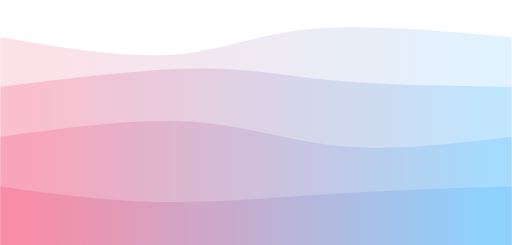
t = 0.00 s
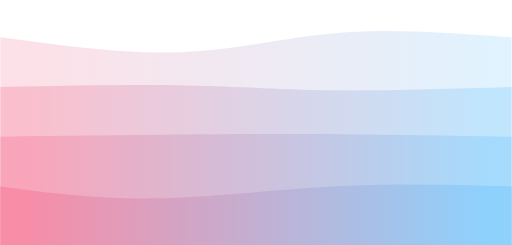
t = 1.88 s
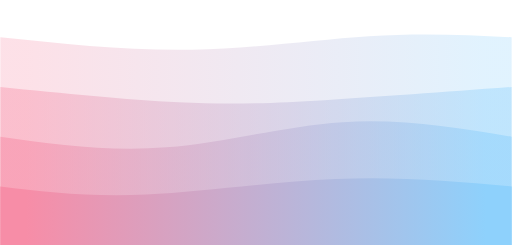
t = 3.75 s
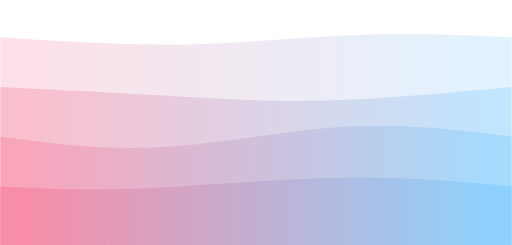
t = 4.69 s
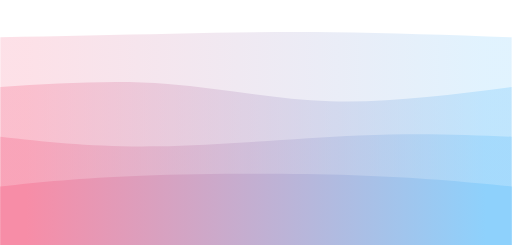
t = 6.56 s
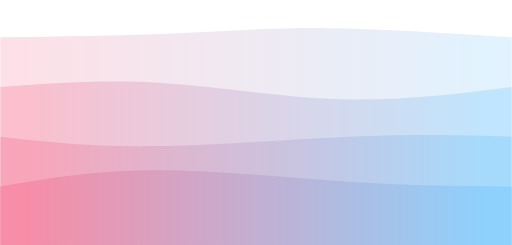
t = 8.44 s

The animated SVG that drew these frames (rendered in a browser with its animation timeline set to each time). Animation: 4 CSS @keyframes rules; frames cover the first 8.44 s, repeats indefinitely.

<svg width="100%" height="100%" id="svg" viewBox="0 0 1440 690" xmlns="http://www.w3.org/2000/svg" class="transition duration-300 ease-in-out delay-150"><style>
          .path-0{
            animation:pathAnim-0 15s;
            animation-timing-function: linear;
            animation-iteration-count: infinite;
          }
          @keyframes pathAnim-0{
            0%{
              d: path("M 0,700 L 0,105 C 173.06666666666666,134.2 346.1333333333333,163.4 483,154 C 619.8666666666667,144.6 720.5333333333333,96.60000000000001 874,82 C 1027.4666666666667,67.39999999999999 1233.7333333333333,86.19999999999999 1440,105 L 1440,700 L 0,700 Z");
            }
            25%{
              d: path("M 0,700 L 0,105 C 181.59999999999997,124.06666666666668 363.19999999999993,143.13333333333335 540,140 C 716.8000000000001,136.86666666666665 888.8,111.53333333333333 1038,102 C 1187.2,92.46666666666667 1313.6,98.73333333333333 1440,105 L 1440,700 L 0,700 Z");
            }
            50%{
              d: path("M 0,700 L 0,105 C 159.86666666666667,94.06666666666666 319.73333333333335,83.13333333333334 465,80 C 610.2666666666667,76.86666666666666 740.9333333333334,81.53333333333333 901,87 C 1061.0666666666666,92.46666666666667 1250.5333333333333,98.73333333333333 1440,105 L 1440,700 L 0,700 Z");
            }
            75%{
              d: path("M 0,700 L 0,105 C 191.33333333333331,128.06666666666666 382.66666666666663,151.13333333333333 539,136 C 695.3333333333334,120.86666666666666 816.6666666666667,67.53333333333333 961,56 C 1105.3333333333333,44.46666666666667 1272.6666666666665,74.73333333333333 1440,105 L 1440,700 L 0,700 Z");
            }
            100%{
              d: path("M 0,700 L 0,105 C 173.06666666666666,134.2 346.1333333333333,163.4 483,154 C 619.8666666666667,144.6 720.5333333333333,96.60000000000001 874,82 C 1027.4666666666667,67.39999999999999 1233.7333333333333,86.19999999999999 1440,105 L 1440,700 L 0,700 Z");
            }
          }</style><defs><linearGradient id="gradient" x1="0%" y1="50%" x2="100%" y2="50%"><stop offset="5%" stop-color="#F78DA7"/><stop offset="95%" stop-color="#8ED1FC"/></linearGradient></defs><path d="M 0,700 L 0,105 C 173.06666666666666,134.2 346.1333333333333,163.4 483,154 C 619.8666666666667,144.6 720.5333333333333,96.60000000000001 874,82 C 1027.4666666666667,67.39999999999999 1233.7333333333333,86.19999999999999 1440,105 L 1440,700 L 0,700 Z" stroke="none" stroke-width="0" fill="url(#gradient)" fill-opacity="0.265" class="transition-all duration-300 ease-in-out delay-150 path-0"/><style>
          .path-1{
            animation:pathAnim-1 15s;
            animation-timing-function: linear;
            animation-iteration-count: infinite;
          }
          @keyframes pathAnim-1{
            0%{
              d: path("M 0,700 L 0,245 C 201.59999999999997,219.66666666666666 403.19999999999993,194.33333333333331 554,193 C 704.8000000000001,191.66666666666669 804.8,214.33333333333334 944,227 C 1083.2,239.66666666666666 1261.6,242.33333333333331 1440,245 L 1440,700 L 0,700 Z");
            }
            25%{
              d: path("M 0,700 L 0,245 C 178,263 356,281 502,288 C 648,295 762,291 913,282 C 1064,273 1252,259 1440,245 L 1440,700 L 0,700 Z");
            }
            50%{
              d: path("M 0,700 L 0,245 C 153.33333333333331,225.66666666666669 306.66666666666663,206.33333333333334 461,219 C 615.3333333333334,231.66666666666666 770.6666666666667,276.3333333333333 934,286 C 1097.3333333333333,295.6666666666667 1268.6666666666665,270.33333333333337 1440,245 L 1440,700 L 0,700 Z");
            }
            75%{
              d: path("M 0,700 L 0,245 C 124.13333333333333,260.06666666666666 248.26666666666665,275.1333333333333 429,277 C 609.7333333333333,278.8666666666667 847.0666666666668,267.5333333333333 1025,260 C 1202.9333333333332,252.46666666666667 1321.4666666666667,248.73333333333335 1440,245 L 1440,700 L 0,700 Z");
            }
            100%{
              d: path("M 0,700 L 0,245 C 201.59999999999997,219.66666666666666 403.19999999999993,194.33333333333331 554,193 C 704.8000000000001,191.66666666666669 804.8,214.33333333333334 944,227 C 1083.2,239.66666666666666 1261.6,242.33333333333331 1440,245 L 1440,700 L 0,700 Z");
            }
          }</style><defs><linearGradient id="gradient" x1="0%" y1="50%" x2="100%" y2="50%"><stop offset="5%" stop-color="#F78DA7"/><stop offset="95%" stop-color="#8ED1FC"/></linearGradient></defs><path d="M 0,700 L 0,245 C 201.59999999999997,219.66666666666666 403.19999999999993,194.33333333333331 554,193 C 704.8000000000001,191.66666666666669 804.8,214.33333333333334 944,227 C 1083.2,239.66666666666666 1261.6,242.33333333333331 1440,245 L 1440,700 L 0,700 Z" stroke="none" stroke-width="0" fill="url(#gradient)" fill-opacity="0.4" class="transition-all duration-300 ease-in-out delay-150 path-1"/><style>
          .path-2{
            animation:pathAnim-2 15s;
            animation-timing-function: linear;
            animation-iteration-count: infinite;
          }
          @keyframes pathAnim-2{
            0%{
              d: path("M 0,700 L 0,385 C 190.40000000000003,359 380.80000000000007,333 538,343 C 695.1999999999999,353 819.2,399 964,412 C 1108.8,425 1274.4,405 1440,385 L 1440,700 L 0,700 Z");
            }
            25%{
              d: path("M 0,700 L 0,385 C 152.53333333333336,406.4666666666667 305.0666666666667,427.93333333333334 467,415 C 628.9333333333333,402.06666666666666 800.2666666666667,354.73333333333335 964,344 C 1127.7333333333333,333.26666666666665 1283.8666666666668,359.1333333333333 1440,385 L 1440,700 L 0,700 Z");
            }
            50%{
              d: path("M 0,700 L 0,385 C 126.40000000000003,397.66666666666663 252.80000000000007,410.3333333333333 433,411 C 613.1999999999999,411.6666666666667 847.2,400.33333333333337 1024,394 C 1200.8,387.66666666666663 1320.4,386.3333333333333 1440,385 L 1440,700 L 0,700 Z");
            }
            75%{
              d: path("M 0,700 L 0,385 C 126.13333333333333,404.06666666666666 252.26666666666665,423.1333333333333 422,413 C 591.7333333333333,402.8666666666667 805.0666666666666,363.5333333333333 982,354 C 1158.9333333333334,344.4666666666667 1299.4666666666667,364.73333333333335 1440,385 L 1440,700 L 0,700 Z");
            }
            100%{
              d: path("M 0,700 L 0,385 C 190.40000000000003,359 380.80000000000007,333 538,343 C 695.1999999999999,353 819.2,399 964,412 C 1108.8,425 1274.4,405 1440,385 L 1440,700 L 0,700 Z");
            }
          }</style><defs><linearGradient id="gradient" x1="0%" y1="50%" x2="100%" y2="50%"><stop offset="5%" stop-color="#F78DA7"/><stop offset="95%" stop-color="#8ED1FC"/></linearGradient></defs><path d="M 0,700 L 0,385 C 190.40000000000003,359 380.80000000000007,333 538,343 C 695.1999999999999,353 819.2,399 964,412 C 1108.8,425 1274.4,405 1440,385 L 1440,700 L 0,700 Z" stroke="none" stroke-width="0" fill="url(#gradient)" fill-opacity="0.53" class="transition-all duration-300 ease-in-out delay-150 path-2"/><style>
          .path-3{
            animation:pathAnim-3 15s;
            animation-timing-function: linear;
            animation-iteration-count: infinite;
          }
          @keyframes pathAnim-3{
            0%{
              d: path("M 0,700 L 0,525 C 149.19999999999993,545.8 298.39999999999986,566.6 457,569 C 615.6000000000001,571.4 783.6000000000001,555.4 949,545 C 1114.3999999999999,534.6 1277.1999999999998,529.8 1440,525 L 1440,700 L 0,700 Z");
            }
            25%{
              d: path("M 0,700 L 0,525 C 124.80000000000001,540.0666666666666 249.60000000000002,555.1333333333333 410,548 C 570.4,540.8666666666667 766.4000000000001,511.53333333333336 944,504 C 1121.6,496.46666666666664 1280.8,510.73333333333335 1440,525 L 1440,700 L 0,700 Z");
            }
            50%{
              d: path("M 0,700 L 0,525 C 106.26666666666665,504.06666666666666 212.5333333333333,483.1333333333333 392,477 C 571.4666666666667,470.8666666666667 824.1333333333334,479.5333333333333 1011,490 C 1197.8666666666666,500.4666666666667 1318.9333333333334,512.7333333333333 1440,525 L 1440,700 L 0,700 Z");
            }
            75%{
              d: path("M 0,700 L 0,525 C 212.8,497.26666666666665 425.6,469.53333333333336 561,486 C 696.4,502.46666666666664 754.4,563.1333333333333 888,577 C 1021.6,590.8666666666667 1230.8,557.9333333333334 1440,525 L 1440,700 L 0,700 Z");
            }
            100%{
              d: path("M 0,700 L 0,525 C 149.19999999999993,545.8 298.39999999999986,566.6 457,569 C 615.6000000000001,571.4 783.6000000000001,555.4 949,545 C 1114.3999999999999,534.6 1277.1999999999998,529.8 1440,525 L 1440,700 L 0,700 Z");
            }
          }</style><defs><linearGradient id="gradient" x1="0%" y1="50%" x2="100%" y2="50%"><stop offset="5%" stop-color="#F78DA7"/><stop offset="95%" stop-color="#8ED1FC"/></linearGradient></defs><path d="M 0,700 L 0,525 C 149.19999999999993,545.8 298.39999999999986,566.6 457,569 C 615.6000000000001,571.4 783.6000000000001,555.4 949,545 C 1114.3999999999999,534.6 1277.1999999999998,529.8 1440,525 L 1440,700 L 0,700 Z" stroke="none" stroke-width="0" fill="url(#gradient)" fill-opacity="1" class="transition-all duration-300 ease-in-out delay-150 path-3"/></svg>
